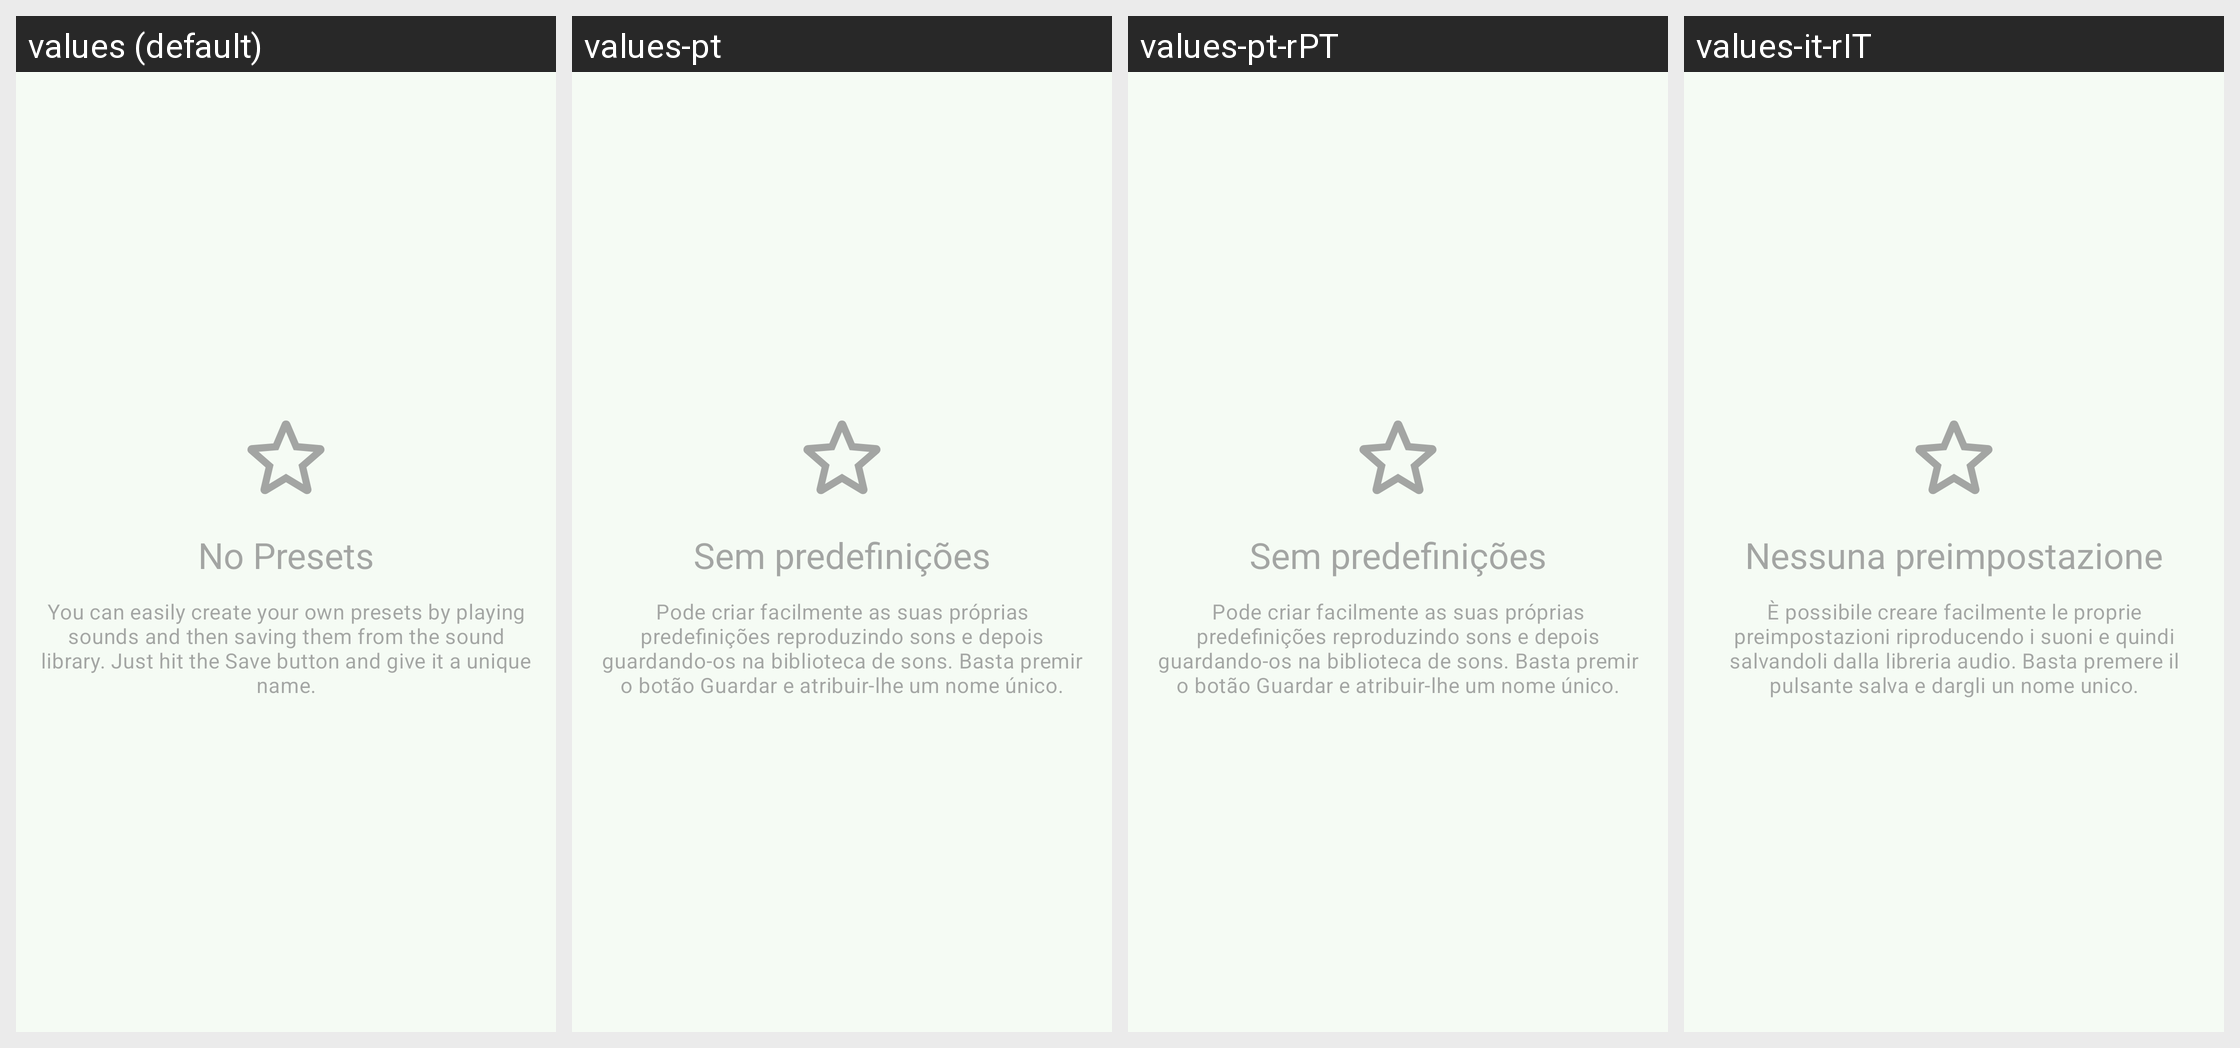

Locale-by-locale string values for the Android screen shown in this grid:
Android screen res/layout/presets_fragment.xml rendered under 4 locales, left to right: values (default), values-pt, values-pt-rPT, values-it-rIT. Device: Nexus 5 (rendered at 1080×1920; each locale shown at half size, 540×960, under a caption strip naming it); theme Theme.App.
Other locales in the repository, not shown: values-ar, values-bn, values-bn-rBD, values-br, values-ca, values-cs, values-da, values-de, values-el, values-eo, values-es-rAR, values-es-rES, values-eu, values-fa, values-fi, values-fr-rFR, values-gl, values-hi, values-ia, values-in, values-in-rID, values-ja, values-lt, values-nb-rNO, values-nl, values-or, values-pl, values-pt-rBR, values-ru, values-sq-rAL, values-sv, values-tr, values-uk-rUA, values-vi, values-zh-rCN, values-zh-rTW.
Strings drawn on this screen, with the default value and each locale's value (text and hints the layout hard-codes, and strings that could not be matched under every locale, appear in the picture but are not listed):

no_presets
  values: No Presets
  values-pt: Sem predefinições
  values-pt-rPT: Sem predefinições
  values-it-rIT: Nessuna preimpostazione

preset_info__description
  values: You can easily create your own presets by playing sounds and then saving them from the sound library. Just hit the Save button and give it a unique name.
  values-pt: Pode criar facilmente as suas próprias predefinições reproduzindo sons e depois guardando-os na biblioteca de sons. Basta premir o botão Guardar e atribuir-lhe um nome único.
  values-pt-rPT: Pode criar facilmente as suas próprias predefinições reproduzindo sons e depois guardando-os na biblioteca de sons. Basta premir o botão Guardar e atribuir-lhe um nome único.
  values-it-rIT: È possibile creare facilmente le proprie preimpostazioni riproducendo i suoni e quindi salvandoli dalla libreria audio. Basta premere il pulsante salva e dargli un nome unico.
